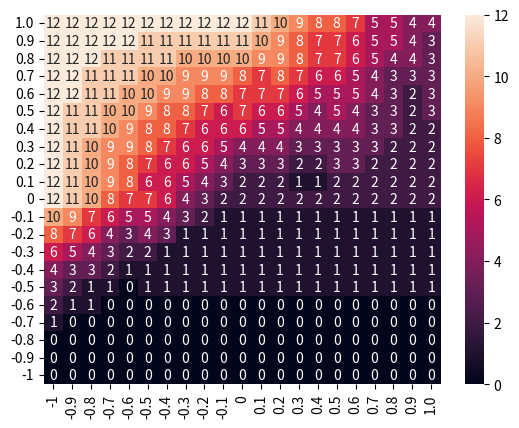

Here is the Python script that generated this plot:
# importing the modules
from random import randint
import numpy as np
import seaborn as sns
import matplotlib.pyplot as plt
  
host_int_vals = [-1, -0.9, -0.8, -0.7, -0.6, -0.5, -0.4, -0.3, -0.2, -0.1, 0, 0.1, 0.2, 0.3, 0.4, 0.5, 0.6, 0.7, 0.8, 0.9, 1.0]
#host_int_vals = [0, 0.1, 0.2, 0.3, 0.4, 0.5, 0.6, 0.7, 0.8, 0.9, 1.0]
sym_int_vals = [-1, -0.9, -0.8, -0.7, -0.6, -0.5, -0.4, -0.3, -0.2, -0.1, 0, 0.1, 0.2, 0.3, 0.4, 0.5, 0.6, 0.7, 0.8, 0.9, 1.0]
#sym_int_vals = [0, 0.1, 0.2, 0.3, 0.4, 0.5, 0.6, 0.7, 0.8, 0.9, 1.0]
host_int_vals.reverse()


host_res = []
sym_res = []
sym_repro = []
host_repro = []
synergy = 2
res_update = 100
horizontal_transmission_res = 100
#vertical_transmission_res = 0
#only works for free vertical transmission currently
host_reproduction_res = 1000
vertical_transmission_rate = 0.2
sym_age_limit = 50
host_age_limit = 100

#the chance of the symbiont offspring dying during horizontal transmission
#because most hosts are at sym_limit
horizontal_trans_death_rate = 0.75

for h in range(len(host_int_vals)):
    host_res.append([None] * len(sym_int_vals))
    sym_res.append([None] * len(sym_int_vals))
    for s in range(len(sym_int_vals)):
        if host_int_vals[h]>=0 and sym_int_vals[s] >= 0:
            host_donate = res_update * host_int_vals[h]
            host_resources = res_update - host_donate
            sym_donate = host_donate * sym_int_vals[s]
            sym_res[h][s] = host_donate - sym_donate
            host_res[h][s] = host_resources + sym_donate * synergy
        elif host_int_vals[h]<0 and sym_int_vals[s]<0:
            host_defense = res_update* -1 * host_int_vals[h]
            host_resources = res_update - host_defense

            #difference between sym magnitude and host magnitude
            diff = -1 * sym_int_vals[s] - -1 * host_int_vals[h]
            stolen = 0
            if diff > 0:
                #sym is more negative and so steals from host
                stolen = host_resources*diff
                host_resources -= stolen
            sym_res[h][s] = stolen
            host_res[h][s] = host_resources
        elif host_int_vals[h] <0 and sym_int_vals[s] >= 0:
            host_defense = res_update* -1 * host_int_vals[h]
            host_resources = res_update - host_defense
            sym_res[h][s] = 0
            host_res[h][s] = host_resources
        elif host_int_vals[h] >= 0 and sym_int_vals[s] < 0:
            #symbiont gets donated resources and steals more
            host_donate = res_update * host_int_vals[h]
            host_resources = res_update - host_donate
            stolen = -1 * sym_int_vals[s] * host_resources
            host_resources -= stolen
            sym_resources = host_donate + stolen
            sym_res[h][s] = sym_resources
            host_res[h][s] = host_resources
        else:
            print("Problem, this shouldn't happen")
  
# plotting the resources heatmap
# hm = sns.heatmap(data = host_res, xticklabels = sym_int_vals, yticklabels = host_int_vals)
  
for h in range(len(host_int_vals)):
    host_repro.append([None] * len(sym_int_vals))
    sym_repro.append([None] * len(sym_int_vals))
    for s in range(len(sym_int_vals)):
        h_res_update = host_res[h][s]
        #the resetting points to zero makes the below slightly inaccurate
        total_lifetime_res = h_res_update * host_age_limit
        total_offspring = int(total_lifetime_res/host_reproduction_res)
        host_repro[h][s] = total_offspring

        s_res_update = sym_res[h][s]
        #this section will need to be updated for costly vertical transmission
        s_total_lifetime = s_res_update * sym_age_limit
        s_total_offspring = s_total_lifetime//horizontal_transmission_res
        s_total_offspring = int(s_total_offspring *(1-horizontal_trans_death_rate))
        s_total_offspring += int(total_offspring * vertical_transmission_rate)
        sym_repro[h][s] = s_total_offspring

hm = sns.heatmap(data = sym_repro, xticklabels = sym_int_vals, yticklabels = host_int_vals, annot=True)



# displaying the plotted heatmap
plt.show()